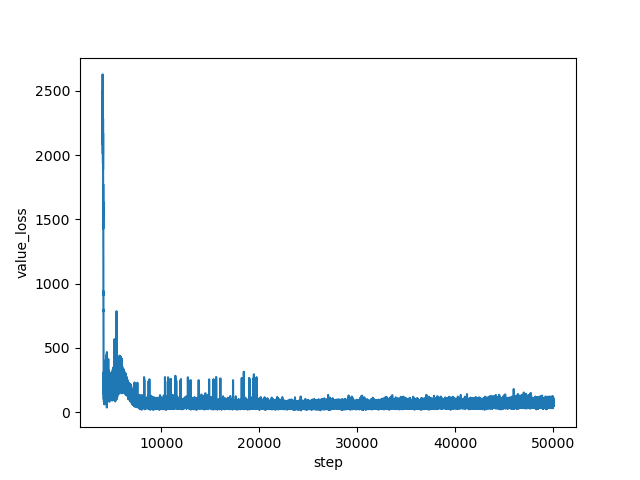

The table this chart was drawn from, first rows:
step, value_loss
4000, 2350
4001, 2262
4002, 2523
4003, 2482
4004, 2528
4005, 2628
4006, 2083
4007, 2453
4008, 2243
4009, 2183
4010, 2422
4011, 2116
4012, 2224
4013, 2344
4014, 2376
4015, 2180
4016, 2180
4017, 2185
4018, 2502
4019, 2410
4020, 2490
4021, 2247
4022, 2294
4023, 2360
4024, 2307
4025, 2206
4026, 2224
4027, 2043
4028, 2158
4029, 2158
4030, 2010
4031, 2276
4032, 2167
4033, 2380
4034, 2169
4035, 2237
4036, 2252
4037, 1942
4038, 2500
4039, 2141
4040, 2228
4041, 1934
4042, 2005
4043, 1952
4044, 2258
4045, 2023
4046, 2040
4047, 2002
4048, 2116
4049, 1984
4050, 2105
4051, 2152
4052, 2285
4053, 1890
4054, 2098
4055, 2173
4056, 1694
4057, 1922
4058, 1978
4059, 1766
... 45,940 more rows
